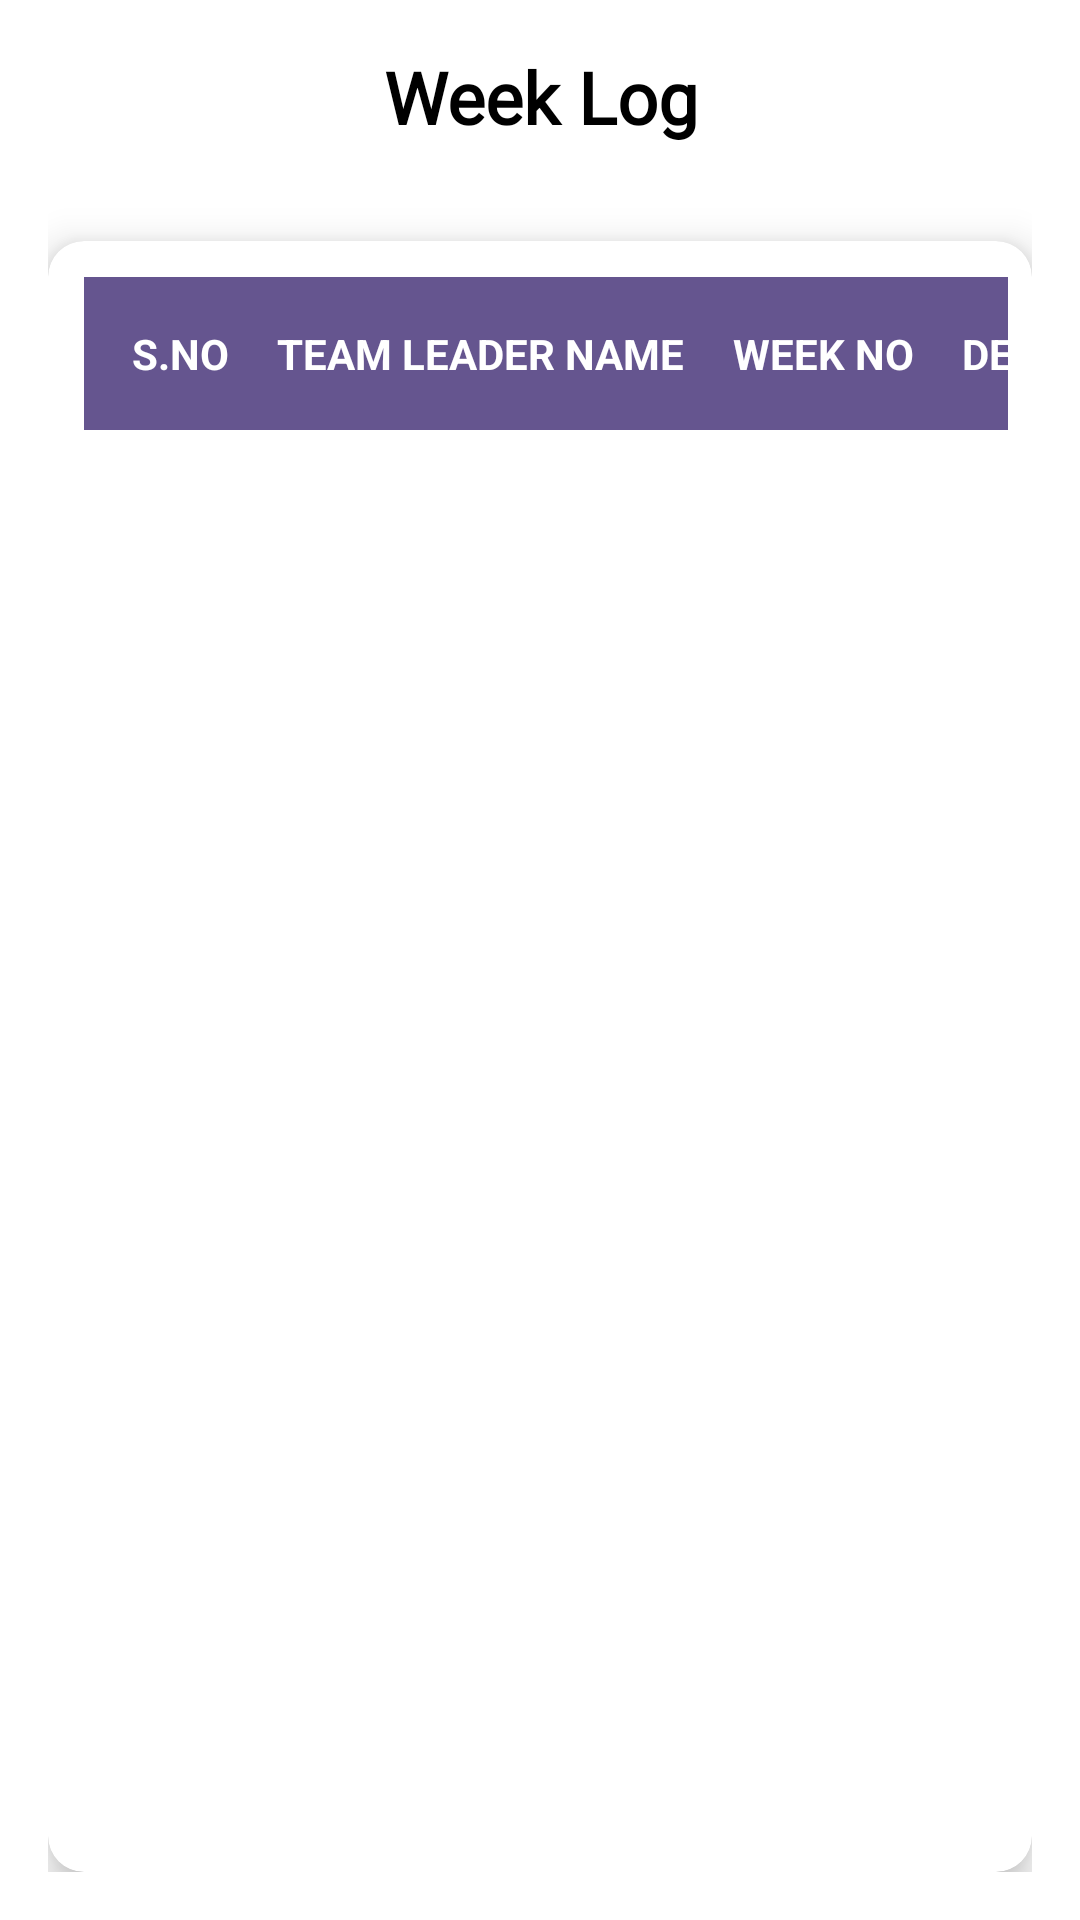

This screen was rendered from an Android layout file. Write that file and the resources it references.
<!-- AndroidManifest.xml: application theme Theme.Spllabportal -->
<!-- res/layout/fragment_week_log.xml -->
<?xml version="1.0" encoding="utf-8"?>
<LinearLayout xmlns:android="http://schemas.android.com/apk/res/android"
    xmlns:app="http://schemas.android.com/apk/res-auto"
    android:layout_width="match_parent"
    android:layout_height="match_parent"
    android:orientation="vertical"
    android:background="@color/white"
    android:padding="16dp">

    
    <TextView
        android:id="@+id/title"
        android:layout_width="wrap_content"
        android:layout_height="wrap_content"
        android:text="Week Log"
        android:textSize="24sp"
        android:textStyle="bold"
        android:textColor="@color/black"
        android:fontFamily="@font/jacques_francois"
        android:gravity="center"
        android:layout_gravity="center_horizontal"
        android:paddingBottom="16dp" />

    


    
    <androidx.cardview.widget.CardView
        android:layout_width="match_parent"
        android:layout_height="wrap_content"
        android:layout_marginTop="16dp"
        app:cardElevation="8dp"
        app:cardCornerRadius="12dp"
        app:cardBackgroundColor="@color/white">

        <ScrollView
            android:layout_width="match_parent"
            android:layout_height="567dp"
            android:fillViewport="true"
            android:padding="8dp">

            <HorizontalScrollView
                android:layout_width="wrap_content"
                android:layout_height="wrap_content">

                <TableLayout
                    android:id="@+id/projectTable"
                    android:layout_width="wrap_content"
                    android:layout_height="wrap_content"
                    android:padding="4dp"
                    android:stretchColumns="*">

                    
                    <TableRow
                        android:background="@color/teal_700"
                        android:padding="8dp">

                        <TextView
                            android:padding="8dp"
                            android:text="S.NO"
                            android:textColor="@color/white"
                            android:textStyle="bold" />

                        <TextView
                            android:padding="8dp"
                            android:text="TEAM LEADER NAME"
                            android:textColor="@color/white"
                            android:textStyle="bold" />

                        <TextView
                            android:padding="8dp"
                            android:text="WEEK NO"
                            android:textColor="@color/white"
                            android:textStyle="bold" />

                        <TextView
                            android:padding="8dp"
                            android:text="DESCRIPTION"
                            android:textColor="@color/white"
                            android:textStyle="bold" />

                        <TextView
                            android:padding="8dp"
                            android:text="STATUS"
                            android:textColor="@color/white"
                            android:textStyle="bold" />


                    </TableRow>

                    
                </TableLayout>
            </HorizontalScrollView>
        </ScrollView>
    </androidx.cardview.widget.CardView>

    
    <TextView
        android:id="@+id/noDataMessage"
        android:layout_width="wrap_content"
        android:layout_height="wrap_content"
        android:text="No data found"
        android:textColor="@android:color/holo_red_dark"
        android:visibility="gone"
        android:layout_gravity="center"
        android:padding="16dp" />

    
    <androidx.recyclerview.widget.RecyclerView
        android:id="@+id/projectRecyclerView"
        android:layout_width="match_parent"
        android:layout_height="0dp"
        android:layout_weight="1"
        android:paddingTop="12dp"
        android:scrollbars="vertical" />
</LinearLayout>
<!-- resources referenced by this layout -->
<resources>
  <color name="black">#FF000000</color>
  <color name="teal_700">#65558f </color>
  <color name="white">#FFFFFFFF</color>
  <style name="Theme.Spllabportal" parent="Base.Theme.Spllabportal" />
  <style name="Base.Theme.Spllabportal" parent="Theme.Material3.DayNight.NoActionBar">
          
          
      </style>
</resources>
